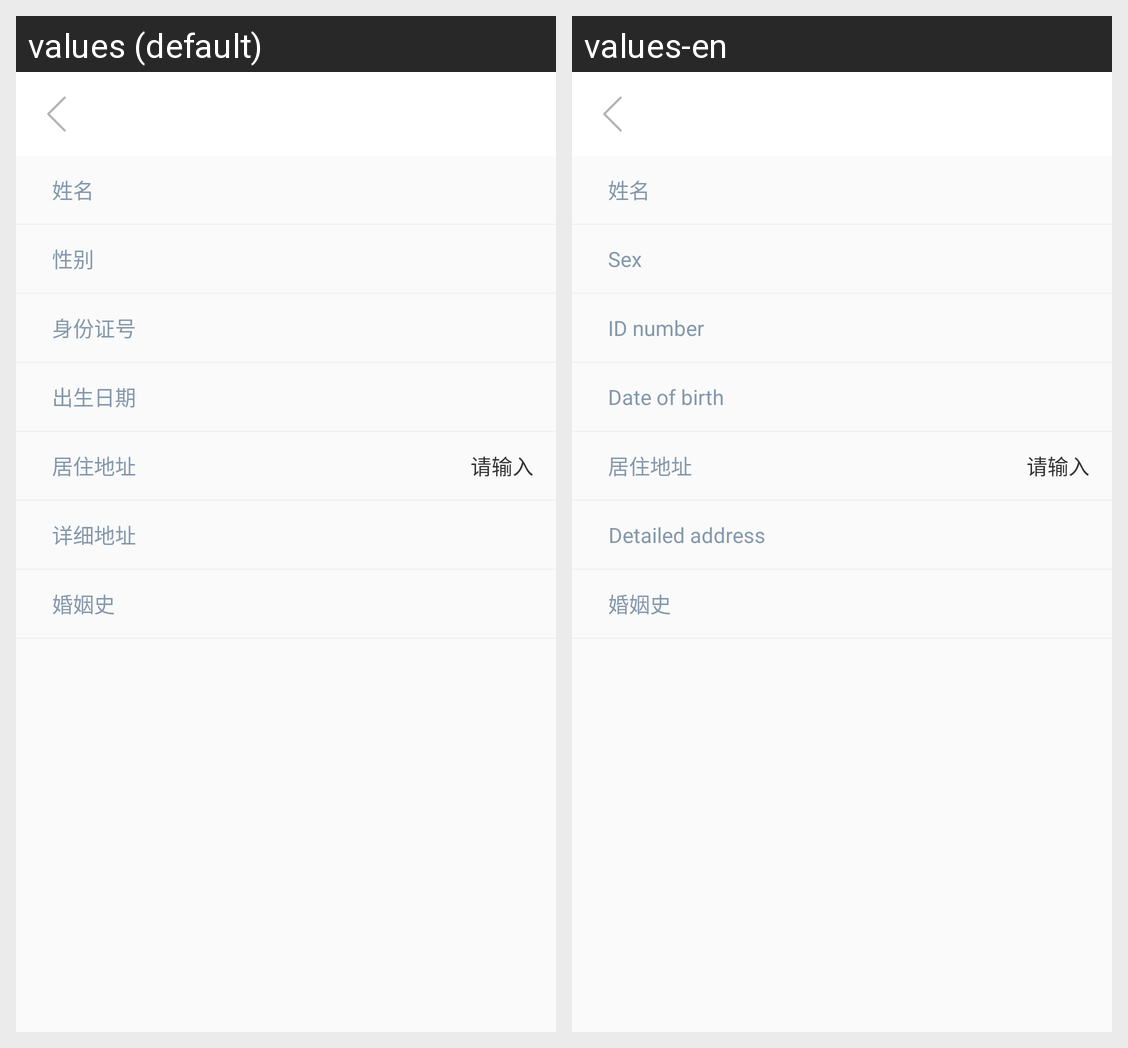

The same Android screen rendered under two of its app's locales, left to right. List the strings drawn on it with the default value and each locale's translation.
Android screen res/layout/activity_basic_record.xml rendered under 2 locales, left to right: values (default), values-en. Device: Nexus 5 (rendered at 1080×1920; each locale shown at half size, 540×960, under a caption strip naming it); theme AppTheme.
Strings drawn on this screen, with the default value and each locale's value (text and hints the layout hard-codes, and strings that could not be matched under every locale, appear in the picture but are not listed):

name
  values: 姓名
  values-en: 姓名  [not translated; the default value is used]

add_sex
  values: 性别
  values-en: Sex

add_id_number
  values: 身份证号
  values-en: ID number

add_date
  values: 出生日期
  values-en: Date of birth

address
  values: 居住地址
  values-en: 居住地址  [not translated; the default value is used]

add_location
  values: 详细地址
  values-en: Detailed address

is_marriage
  values: 婚姻史
  values-en: 婚姻史  [not translated; the default value is used]
